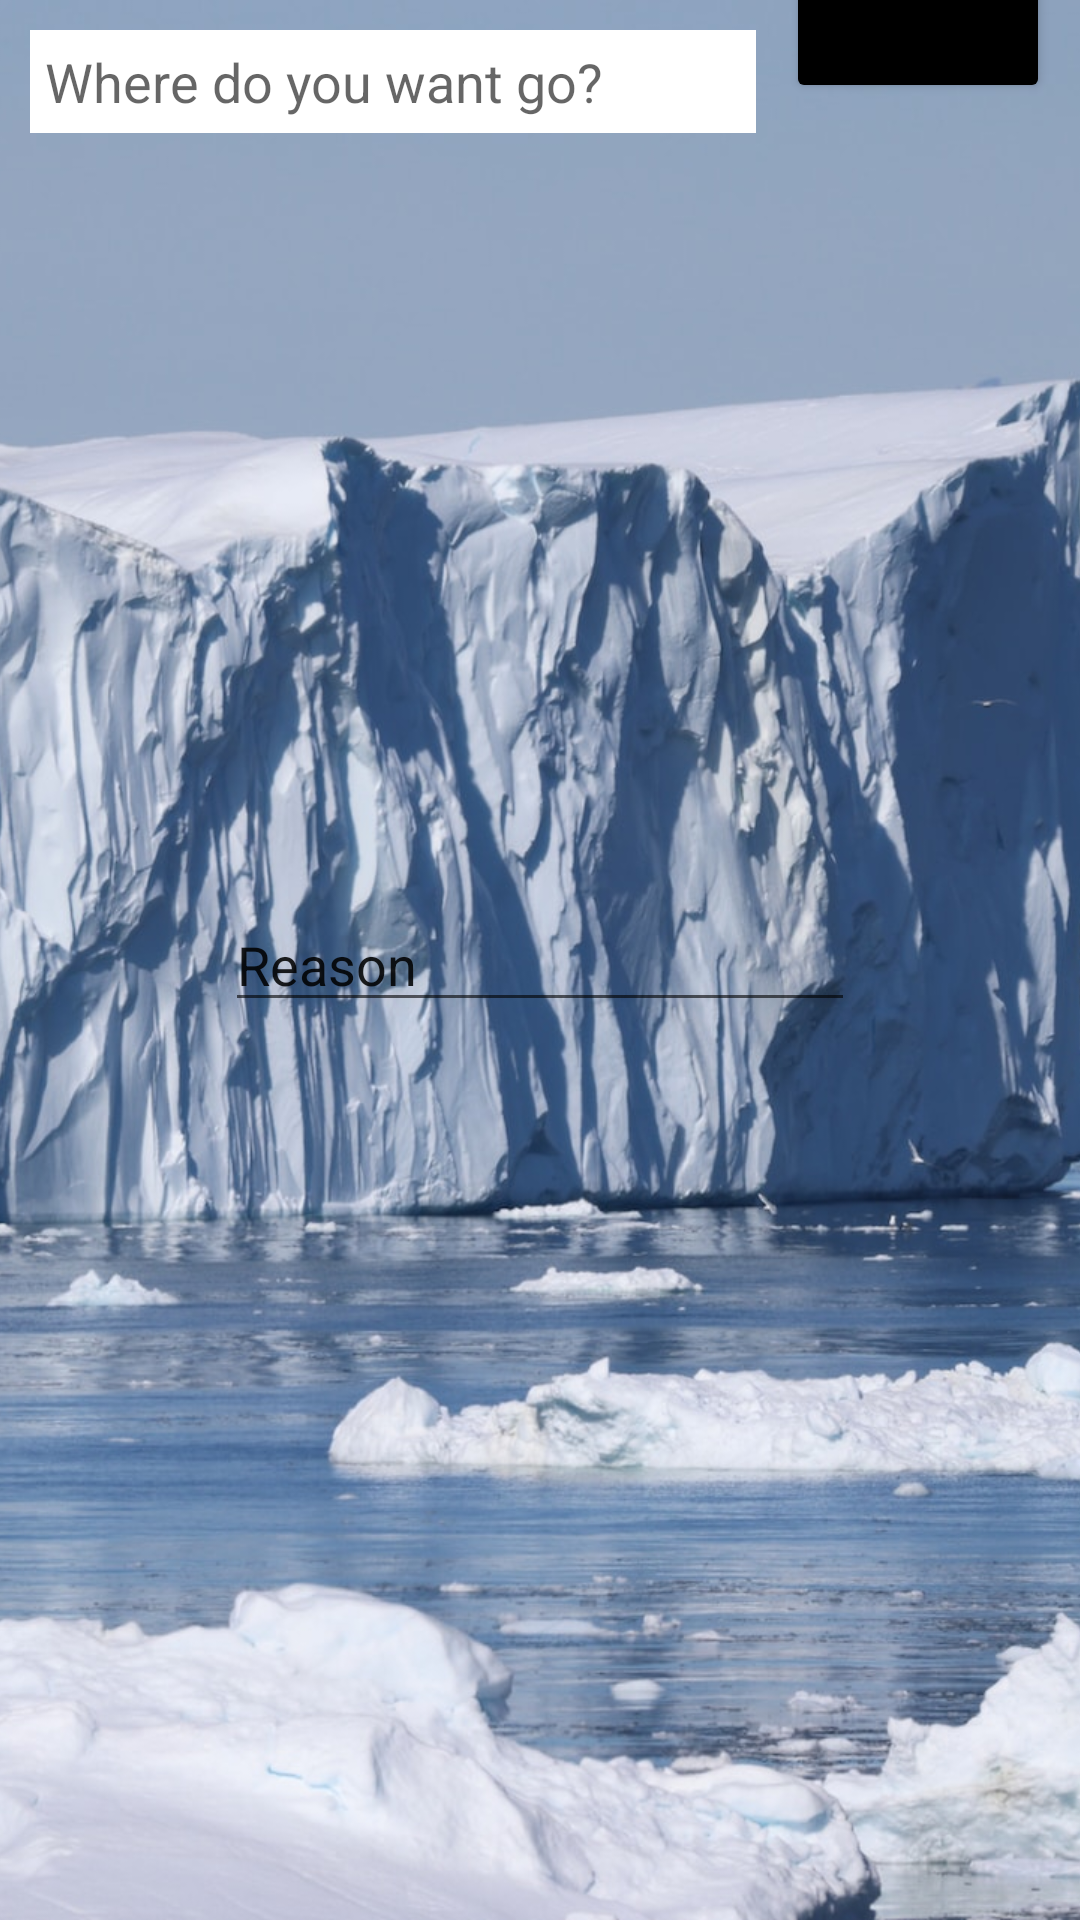

Write the Android layout XML for this screen, with the resource values it uses.
<!-- AndroidManifest.xml: application theme Theme.PlaceWishListApp -->
<!-- res/layout/activity_main.xml -->
<?xml version="1.0" encoding="utf-8"?>
<androidx.constraintlayout.widget.ConstraintLayout xmlns:android="http://schemas.android.com/apk/res/android"
    xmlns:app="http://schemas.android.com/apk/res-auto"
    xmlns:tools="http://schemas.android.com/tools"
    android:id="@+id/container"
    android:layout_width="match_parent"
    android:layout_height="match_parent"
    tools:context=".MainActivity">

    <ImageView
        android:id="@+id/imageView"
        android:layout_width="match_parent"
        android:layout_height="match_parent"
        android:scaleType="centerCrop"
        app:layout_constraintBottom_toBottomOf="parent"
        app:layout_constraintEnd_toEndOf="parent"
        app:layout_constraintHorizontal_bias="0.5"
        app:layout_constraintStart_toStartOf="parent"
        app:layout_constraintTop_toTopOf="parent"
        app:layout_constraintVertical_bias="0.5"
        app:srcCompat="@drawable/iceberg" />

    <EditText
        android:id="@+id/new_place_name"
        android:layout_width="0dp"
        android:layout_height="wrap_content"
        android:layout_margin="@dimen/medium_spacing"
        android:background="@color/white"
        android:backgroundTint="@android:color/white"
        android:ems="10"
        android:hint="@string/Where_do_you_want_go"
        android:inputType="textPersonName"
        android:minHeight="32dp"
        android:padding="@dimen/small_spacing"
        app:layout_constraintEnd_toStartOf="@+id/add_new_place_button"
        app:layout_constraintStart_toStartOf="parent"
        app:layout_constraintTop_toTopOf="parent"
        app:layout_marginBaseline="10dp" />

    <Button
        android:id="@+id/add_new_place_button"
        android:layout_width="wrap_content"
        android:layout_height="wrap_content"
        android:layout_margin="@dimen/medium_spacing"
        android:backgroundTint="@color/black"
        android:padding="@dimen/small_spacing"
        android:text="@string/add"
        android:textAllCaps="false"
        app:layout_constraintBottom_toBottomOf="@+id/new_place_name"
        app:layout_constraintEnd_toEndOf="parent"
        app:layout_constraintTop_toTopOf="@+id/new_place_name"
        app:layout_constraintVertical_bias="1.0" />

    <androidx.recyclerview.widget.RecyclerView
        android:id="@+id/place_list"
        android:layout_width="match_parent"
        android:layout_height="0dp"
        app:layout_constraintBottom_toBottomOf="parent"
        app:layout_constraintEnd_toEndOf="parent"
        app:layout_constraintHorizontal_bias="0.5"
        app:layout_constraintStart_toStartOf="parent"
        app:layout_constraintTop_toBottomOf="@+id/new_place_name" />

    <EditText
        android:id="@+id/reason_edit_text"
        android:layout_width="wrap_content"
        android:layout_height="wrap_content"
        android:ems="10"
        android:inputType="textPersonName"
        android:text="Reason"
        app:layout_constraintBottom_toBottomOf="parent"
        app:layout_constraintEnd_toEndOf="parent"
        app:layout_constraintHorizontal_bias="0.5"
        app:layout_constraintStart_toStartOf="parent"
        app:layout_constraintTop_toTopOf="parent"
        app:layout_constraintVertical_bias="0.5" />

</androidx.constraintlayout.widget.ConstraintLayout>
<!-- resources referenced by this layout -->
<resources>
  <color name="black">#FF000000</color>
  <color name="white">#FFFFFFFF</color>
  <dimen name="medium_spacing">10dp</dimen>
  <dimen name="small_spacing">5dp</dimen>
  <!-- drawable iceberg: jpg bitmap (drawable-v24, 427839 bytes) -->
  <string name="Where_do_you_want_go">Where do you want go?</string>
  <string name="add">Add</string>
  <style name="Theme.PlaceWishListApp" parent="Theme.MaterialComponents.DayNight.DarkActionBar">
          
          <item name="colorPrimary">@color/purple_500</item>
          <item name="colorPrimaryVariant">@color/purple_700</item>
          <item name="colorOnPrimary">@color/white</item>
          
          <item name="colorSecondary">@color/list_background</item>
          <item name="colorSecondaryVariant">@color/teal_700</item>
          <item name="colorOnSecondary">@color/black</item>
          
          <item name="android:statusBarColor">?attr/colorPrimaryVariant</item>
          
      </style>
  <color name="purple_500">#FF6200EE</color>
  <color name="purple_700">#FF3700B3</color>
  <color name="list_background">#FF03DAC5</color>
  <color name="teal_700">#FF018786</color>
</resources>
